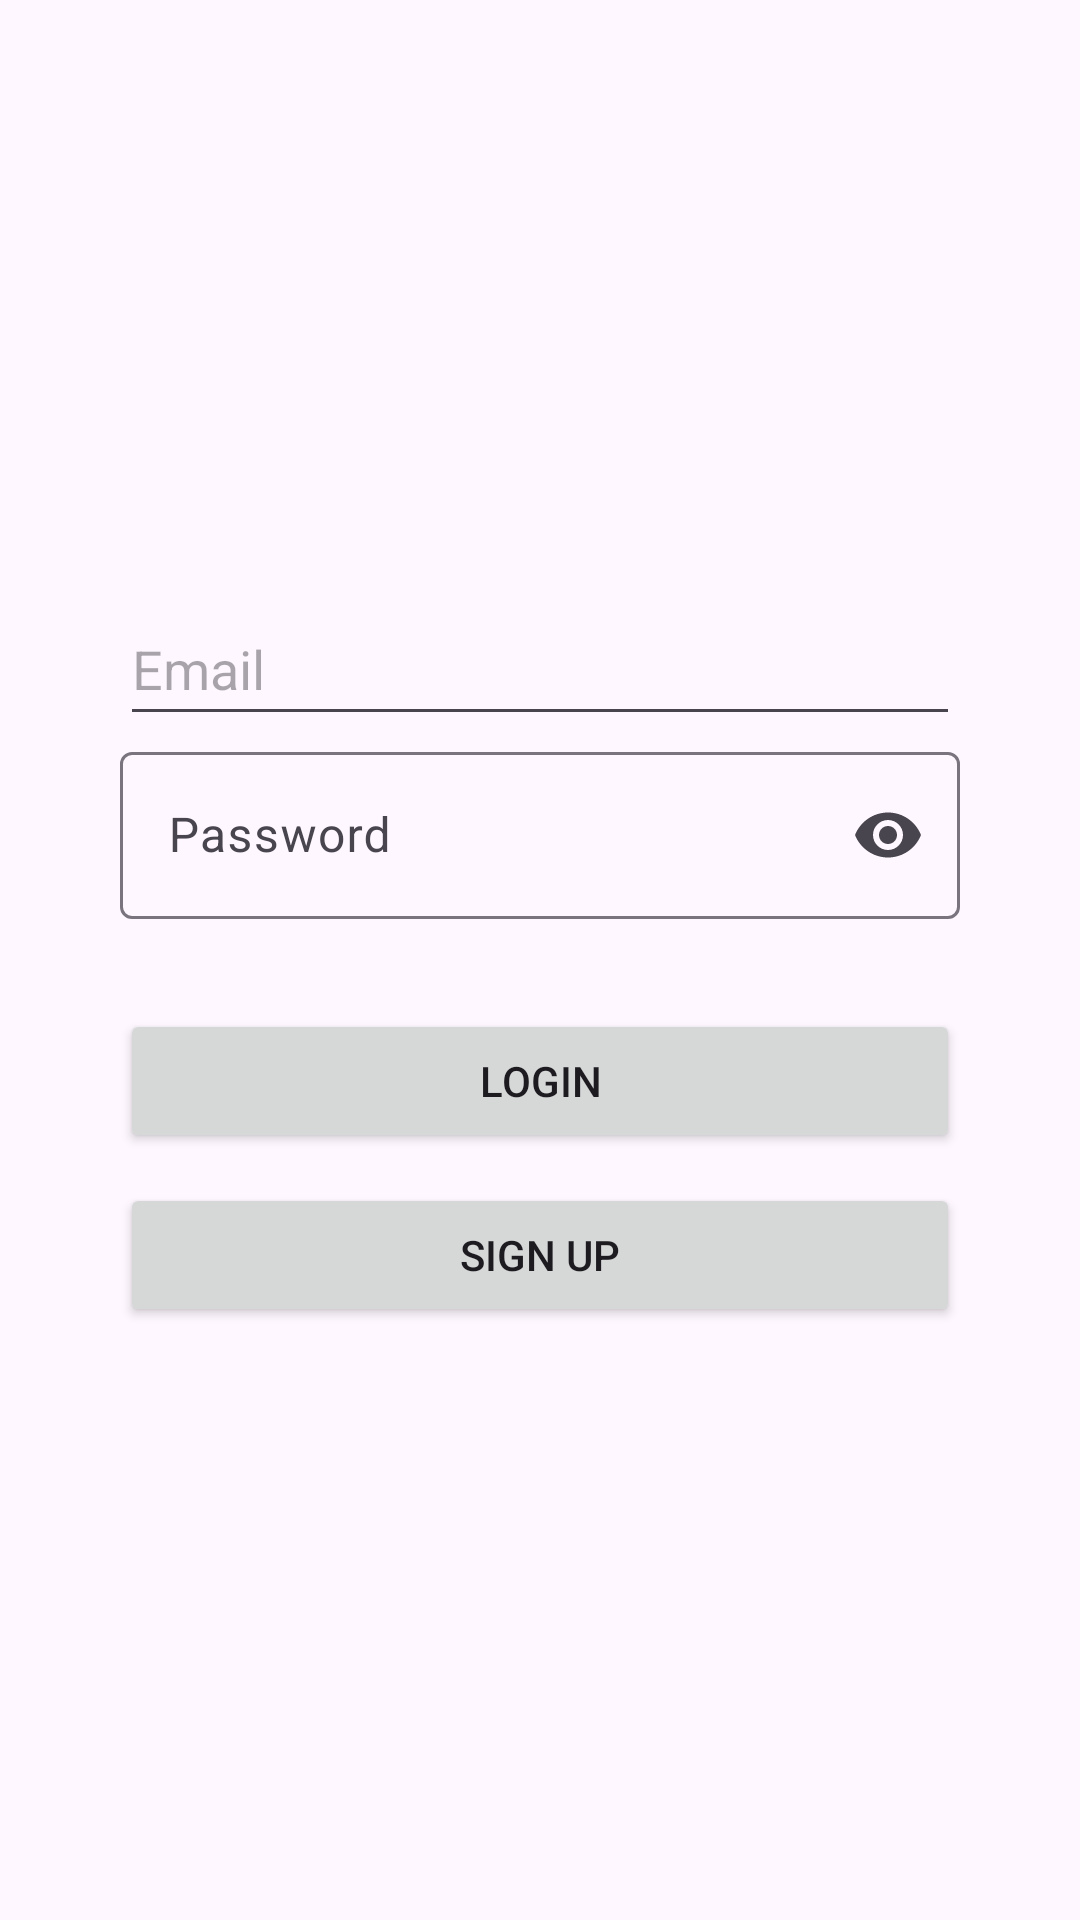

The Android layout XML behind this screen, and the referenced resources:
<!-- AndroidManifest.xml: application theme Theme.AndroidMessageApp -->
<!-- res/layout/login_activity.xml -->
<?xml version="1.0" encoding="utf-8"?>
<androidx.constraintlayout.widget.ConstraintLayout xmlns:android="http://schemas.android.com/apk/res/android"
    android:layout_width="match_parent"
    android:layout_height="match_parent"
    xmlns:app="http://schemas.android.com/apk/res-auto">

    <LinearLayout
        android:layout_width="match_parent"
        android:layout_height="match_parent"
        android:layout_margin="40dp"
        android:gravity="center"
        android:orientation="vertical">

        <EditText
            android:id="@+id/etEmail"
            android:layout_width="match_parent"
            android:layout_height="48dp"
            android:autofillHints="username"
            android:ems="10"
            android:hint="Email"
            android:inputType="text" />

        <com.google.android.material.textfield.TextInputLayout
            android:layout_width="match_parent"
            android:layout_height="wrap_content"
            android:hint="Password"
            app:endIconMode="password_toggle">

            <com.google.android.material.textfield.TextInputEditText
                android:id="@+id/etPassword"
                android:layout_width="match_parent"
                android:layout_height="wrap_content"
                android:inputType="textPassword" />
        </com.google.android.material.textfield.TextInputLayout>

        <Button
            android:id="@+id/btnLogin"
            android:layout_width="match_parent"
            android:layout_height="wrap_content"
            android:layout_marginTop="30dp"
            android:text="Login" />

        <Button
            android:id="@+id/btnSignup"
            android:layout_width="match_parent"
            android:layout_height="wrap_content"
            android:layout_marginTop="10dp"
            android:text="Sign up" />

    </LinearLayout>
</androidx.constraintlayout.widget.ConstraintLayout>
<!-- resources referenced by this layout -->
<resources>
  <style name="Theme.AndroidMessageApp" parent="Base.Theme.AndroidMessageApp" />
  <style name="Base.Theme.AndroidMessageApp" parent="Theme.Material3.DayNight.NoActionBar">
          
          
      </style>
</resources>
